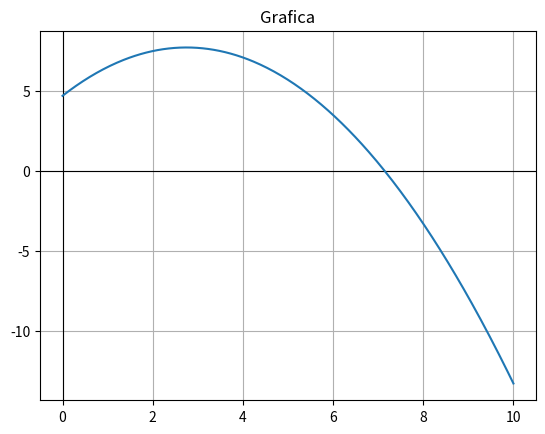

Reproduce this figure in Python.
#Metodo Biseccion
import numpy as np
import matplotlib.pyplot as plt
def f(x):
    return -0.4 * (x)**2 + 2.2 * (x) + 4.7

    # grafica
x = np.linspace(0, 10, 400)
plt.axhline(0, color='black', linewidth=0.8)   # eje x
plt.axvline(0, color='black', linewidth=0.8)   # eje y
plt.plot(x, f(x))
plt.title("Grafica")
plt.grid()
plt.show()

a = 5
b = 10
n = 100
et = 0.01        # ahora en PORCENTAJE: 0.1%
ca = 0
iteraciones = 0

if f(a) * f(b) < 0:
    for i in range(1, n+1):
        c = (a + b) / 2
        iteraciones = i

        if i == 1:
            print(f"Iteracion {i}: c = {c:.8f}   ea = ---")
        else:
            ea = abs((c - ca) / c) * 100
            print(f"Iteracion {i}: c = {c:.8f}   ea = {ea:.6f}%")
            if ea <= et:
                break

        if f(a) * f(c) < 0:
            b = c
        else:
            a = c

        ca = c



    print(f"\nRaiz aproximada = {c:.8f}")
    print(f"f(c) = {f(c):.8f}")
    print(f"Iteraciones utilizadas = {iteraciones}")
else:
    print("No hay raiz en el intervalo dado")
